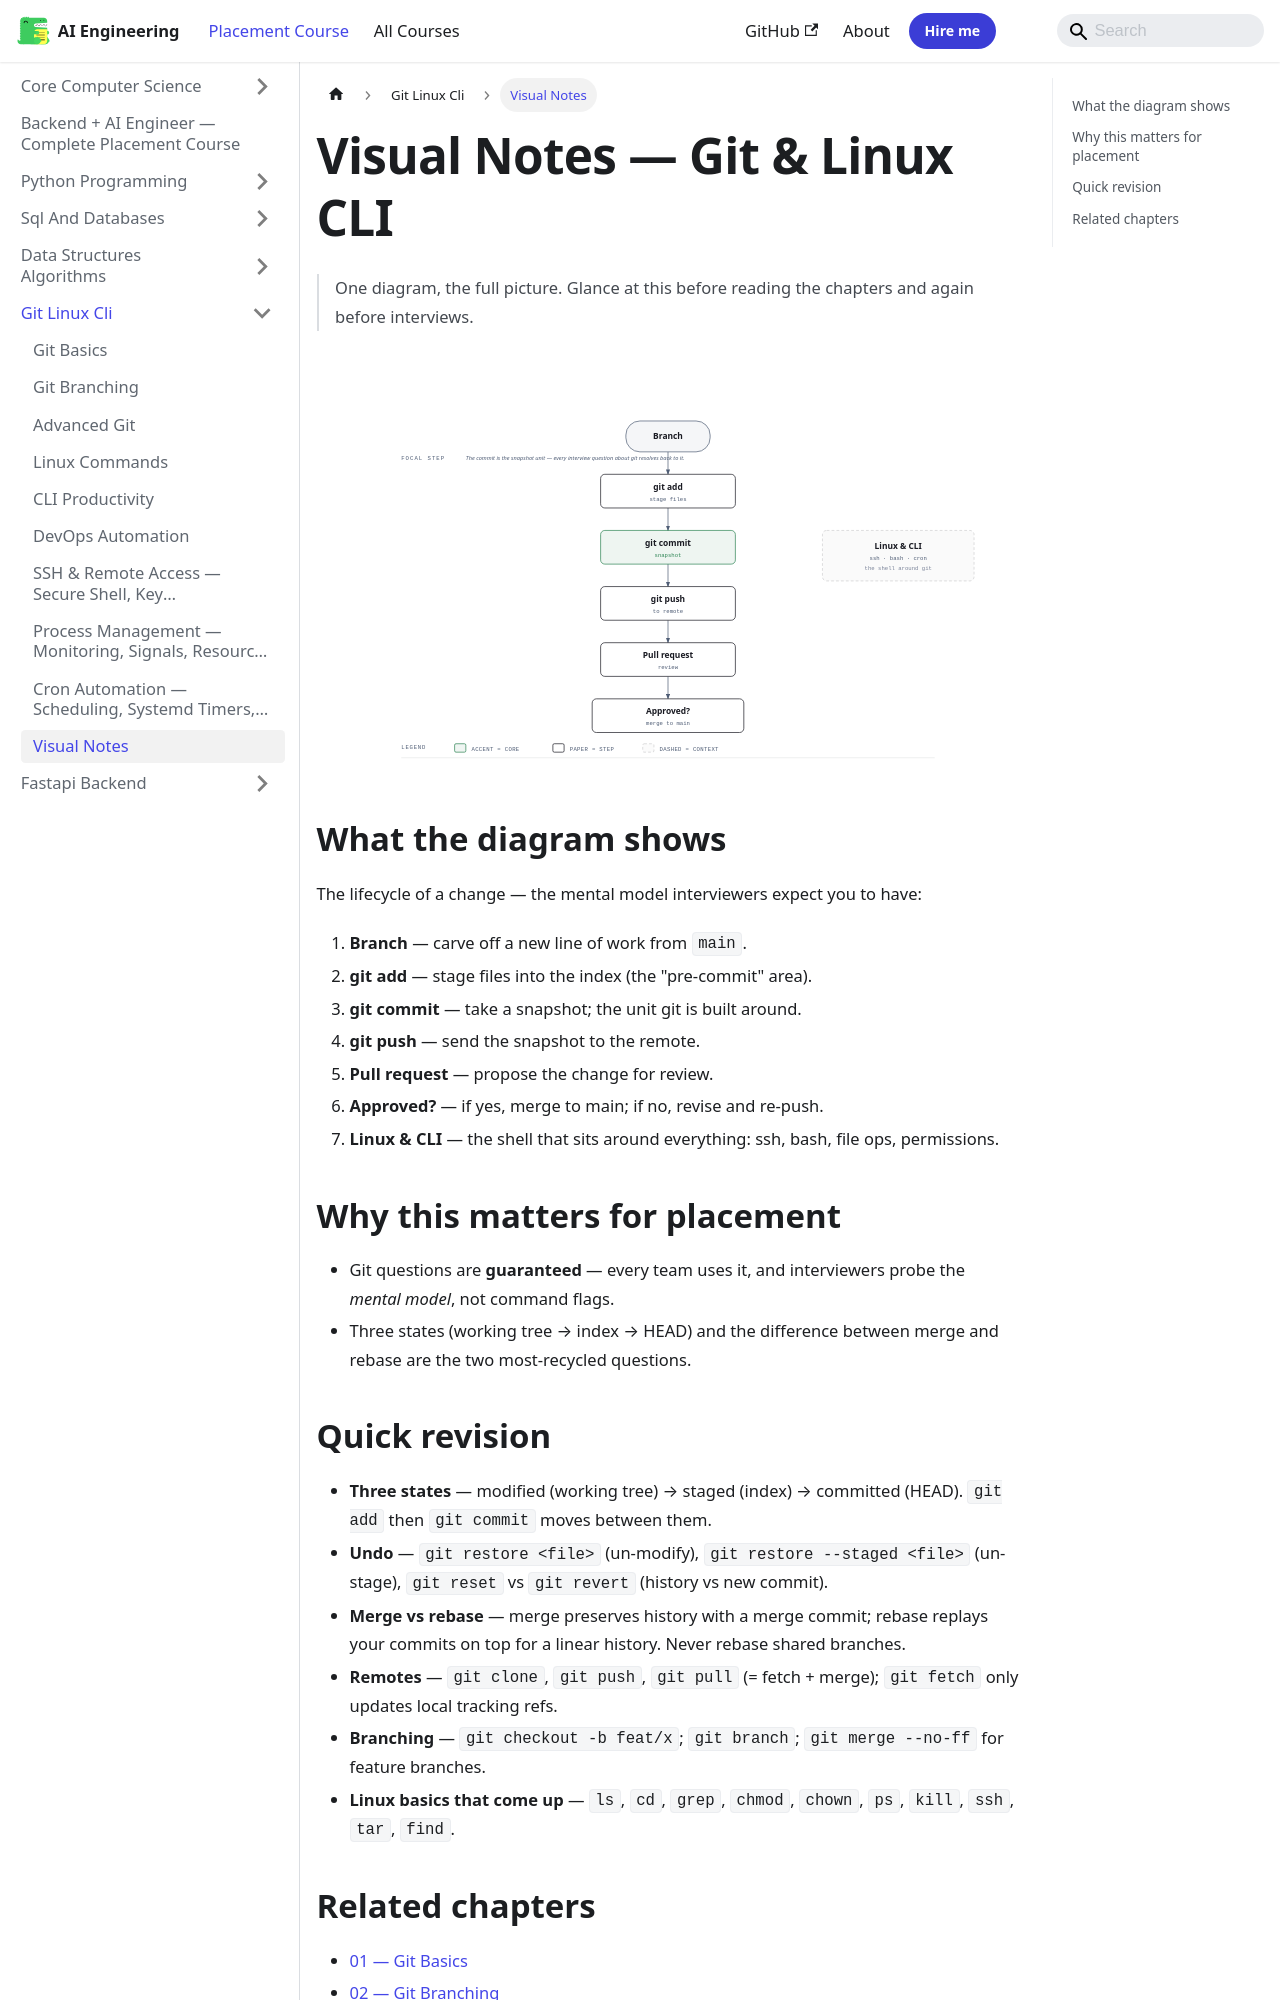

repository: Raushan666java/ai-engineering-journey · page: ai-engineering-placement/04-git-linux-cli/visual-notes/index.html · generator: mkdocs

---
description: "One-line answer for interviews: 'Git is a snapshot graph; I move changes from the working tree through the index to commits, and merge/rebase to integrate"
---

# Visual Notes — Git & Linux CLI

> One diagram, the full picture. Glance at this before reading the chapters and again before interviews.

![Git workflow diagram](/img/visual/04-git-workflow.svg)

## What the diagram shows

The lifecycle of a change — the mental model interviewers expect you to have:

1. **Branch** — carve off a new line of work from `main`.
2. **git add** — stage files into the index (the "pre-commit" area).
3. **git commit** — take a snapshot; the unit git is built around.
4. **git push** — send the snapshot to the remote.
5. **Pull request** — propose the change for review.
6. **Approved?** — if yes, merge to main; if no, revise and re-push.
7. **Linux & CLI** — the shell that sits around everything: ssh, bash, file ops, permissions.

## Why this matters for placement

- Git questions are **guaranteed** — every team uses it, and interviewers probe the *mental model*, not command flags.
- Three states (working tree → index → HEAD) and the difference between merge and rebase are the two most-recycled questions.
